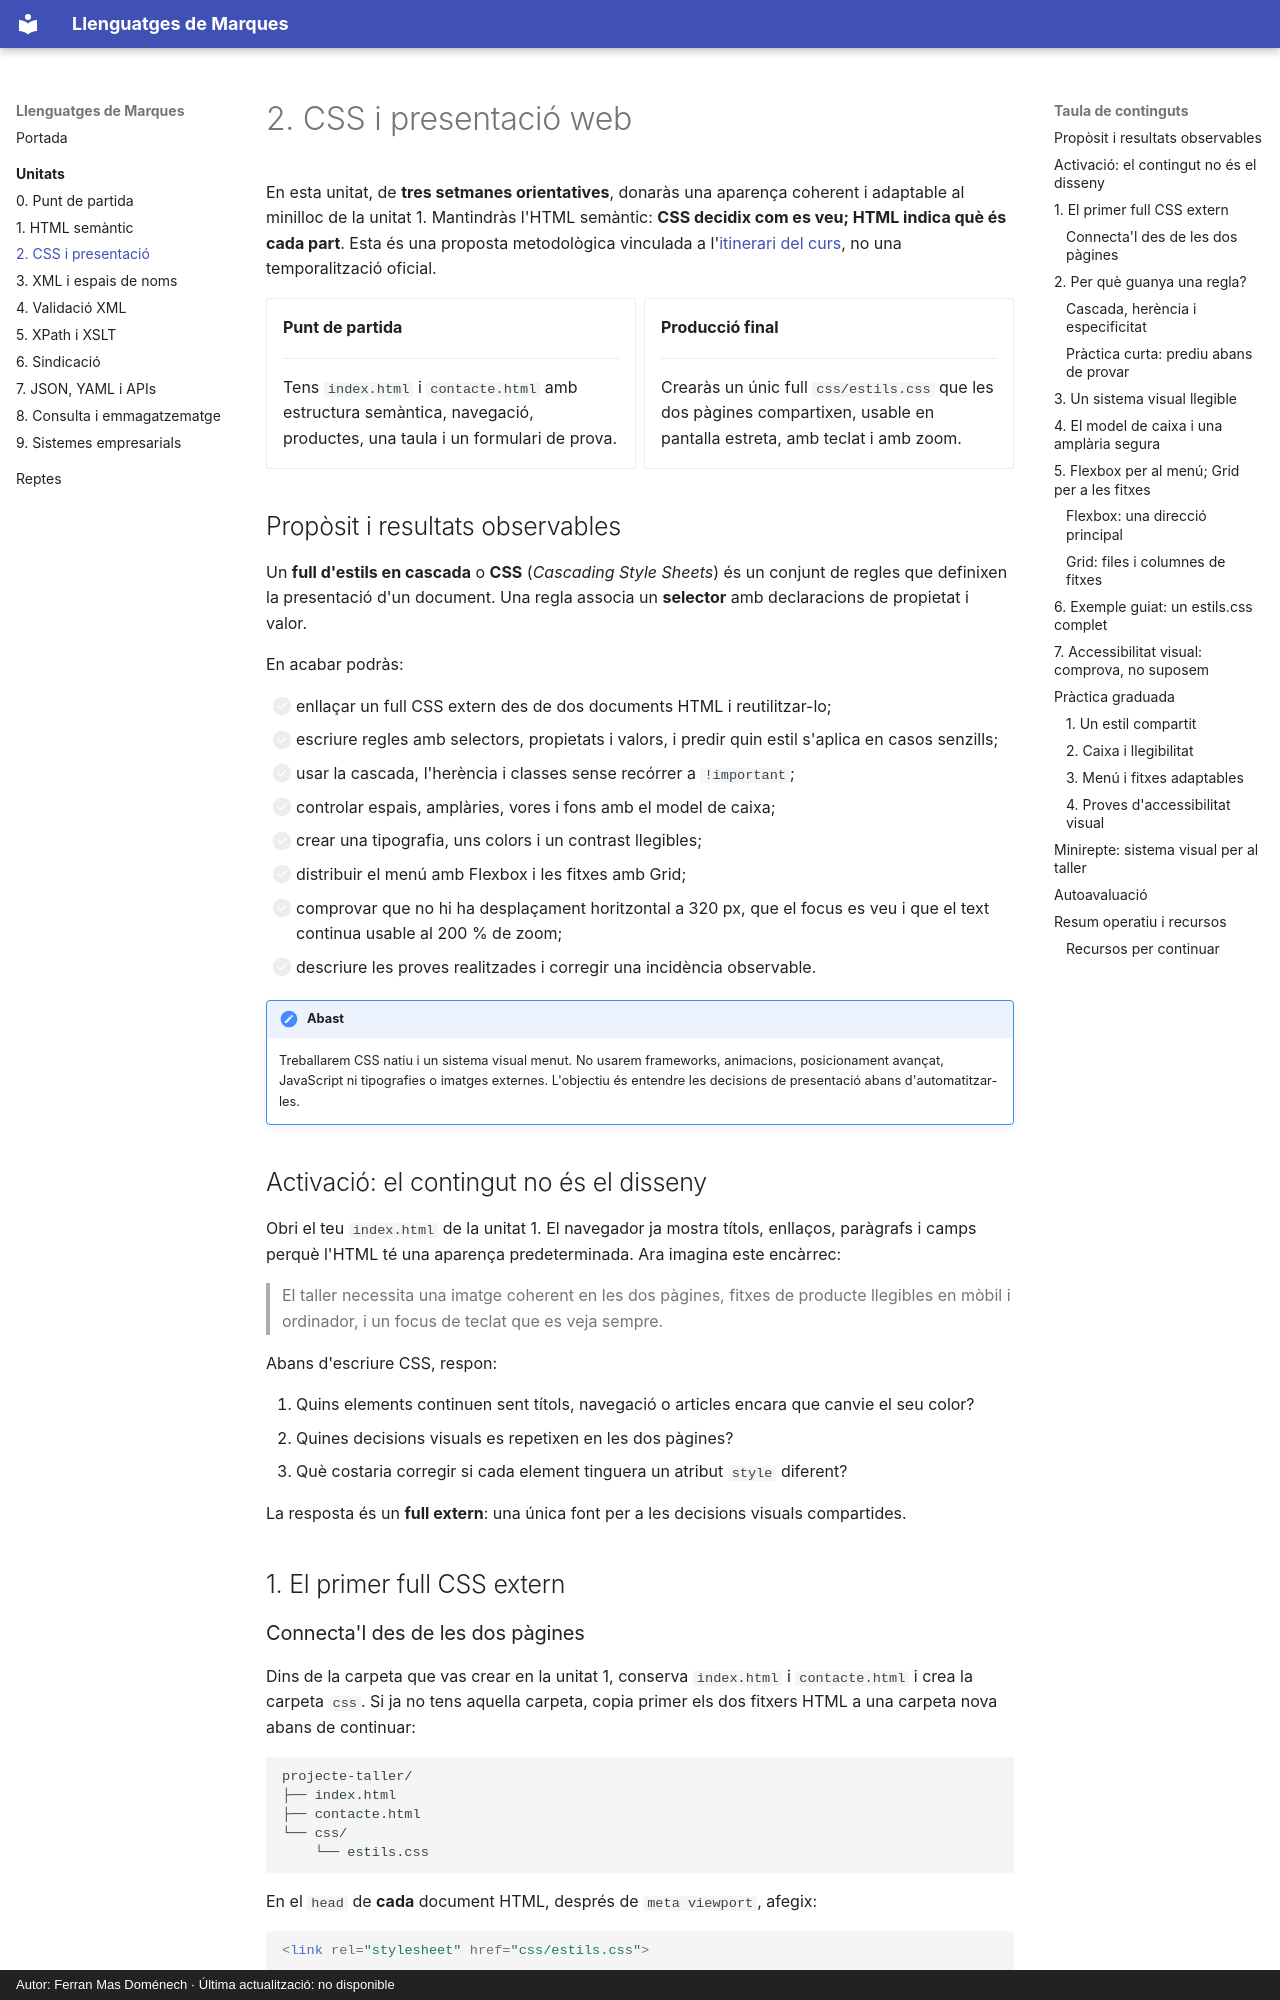

repository: fermasdo/apunts_llenguatges_de_marques · page: unitats/02-css/index.html · generator: mkdocs · copyright: Autor: Ferran Mas Doménech · Última actualització: no disponible

# 2. CSS i presentació web

En esta unitat, de **tres setmanes orientatives**, donaràs una aparença coherent i adaptable al minilloc de la unitat 1. Mantindràs l'HTML semàntic: **CSS decidix com es veu; HTML indica què és cada part**. Esta és una proposta metodològica vinculada a l'[itinerari del curs](index.md), no una temporalització oficial.

<div class="grid cards" markdown>

-   **Punt de partida**

    ---

    Tens `index.html` i `contacte.html` amb estructura semàntica, navegació, productes, una taula i un formulari de prova.

-   **Producció final**

    ---

    Crearàs un únic full `css/estils.css` que les dos pàgines compartixen, usable en pantalla estreta, amb teclat i amb zoom.

</div>

## Propòsit i resultats observables

Un **full d'estils en cascada** o **CSS** (*Cascading Style Sheets*) és un conjunt de regles que definixen la presentació d'un document. Una regla associa un **selector** amb declaracions de propietat i valor.

En acabar podràs:

- [ ] enllaçar un full CSS extern des de dos documents HTML i reutilitzar-lo;
- [ ] escriure regles amb selectors, propietats i valors, i predir quin estil s'aplica en casos senzills;
- [ ] usar la cascada, l'herència i classes sense recórrer a `!important`;
- [ ] controlar espais, amplàries, vores i fons amb el model de caixa;
- [ ] crear una tipografia, uns colors i un contrast llegibles;
- [ ] distribuir el menú amb Flexbox i les fitxes amb Grid;
- [ ] comprovar que no hi ha desplaçament horitzontal a 320 px, que el focus es veu i que el text continua usable al 200 % de zoom;
- [ ] descriure les proves realitzades i corregir una incidència observable.

!!! note "Abast"
    Treballarem CSS natiu i un sistema visual menut. No usarem frameworks, animacions, posicionament avançat, JavaScript ni tipografies o imatges externes. L'objectiu és entendre les decisions de presentació abans d'automatitzar-les.
